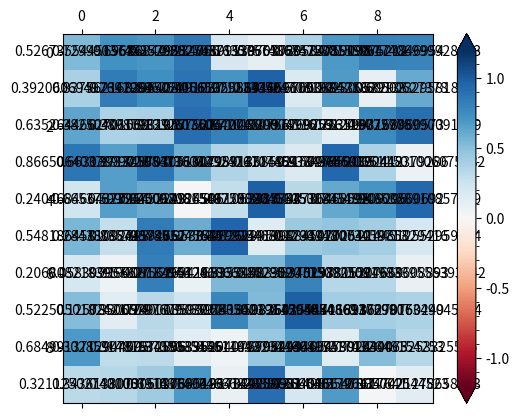

Python code for this plot:
import matplotlib.pyplot as plt
import numpy as np

matrix = np.random.rand(10, 10)
fig, ax = plt.subplots()
im = ax.matshow(matrix, cmap='RdBu', vmin=-1.2, vmax=1.2, interpolation='none')
cbar = fig.colorbar(im, ax=ax, extend='both')
cbar.minorticks_on()
for i in range(10):
    for j in range(10):
        c = matrix[j,i]
        if c == 0:
            ax.text(i, j, str(c), va='center', ha='center', color='black')
        else:
            ax.text(i, j, str(c), va='center', ha='center')
plt.show()